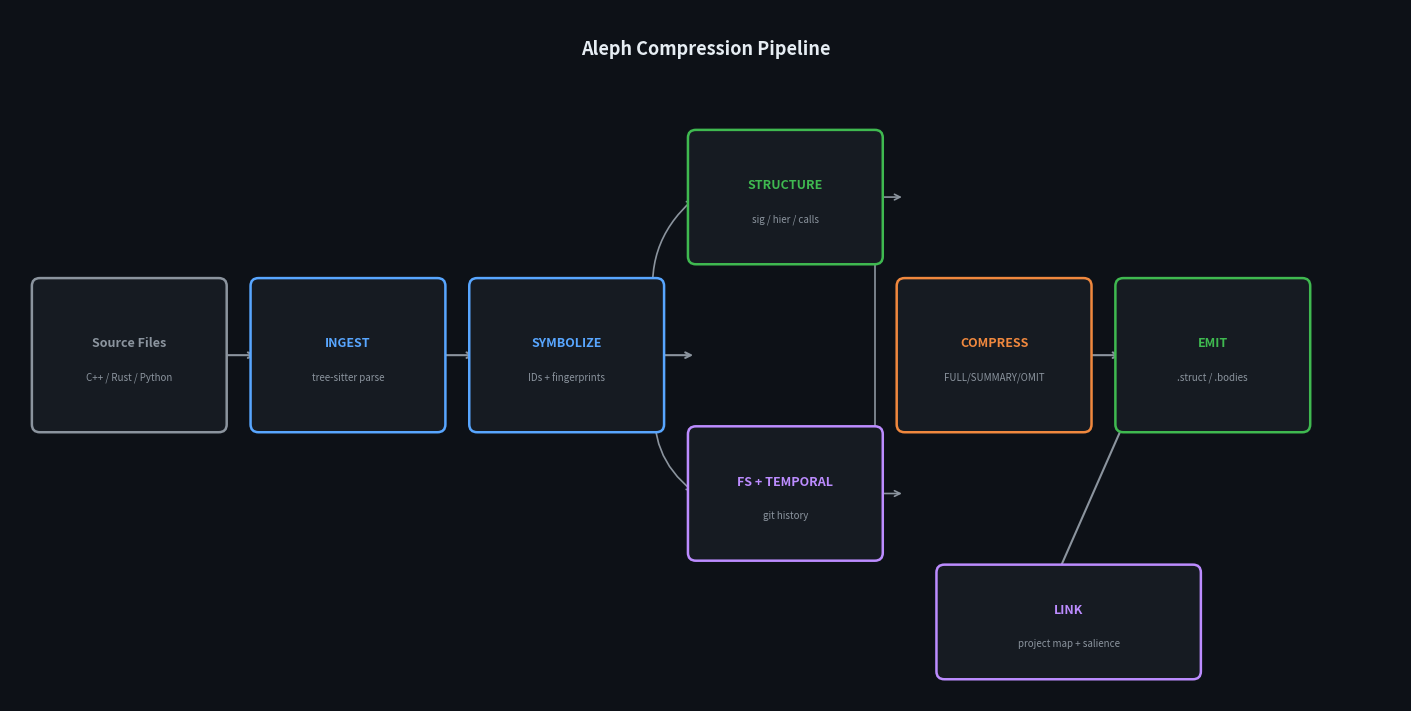
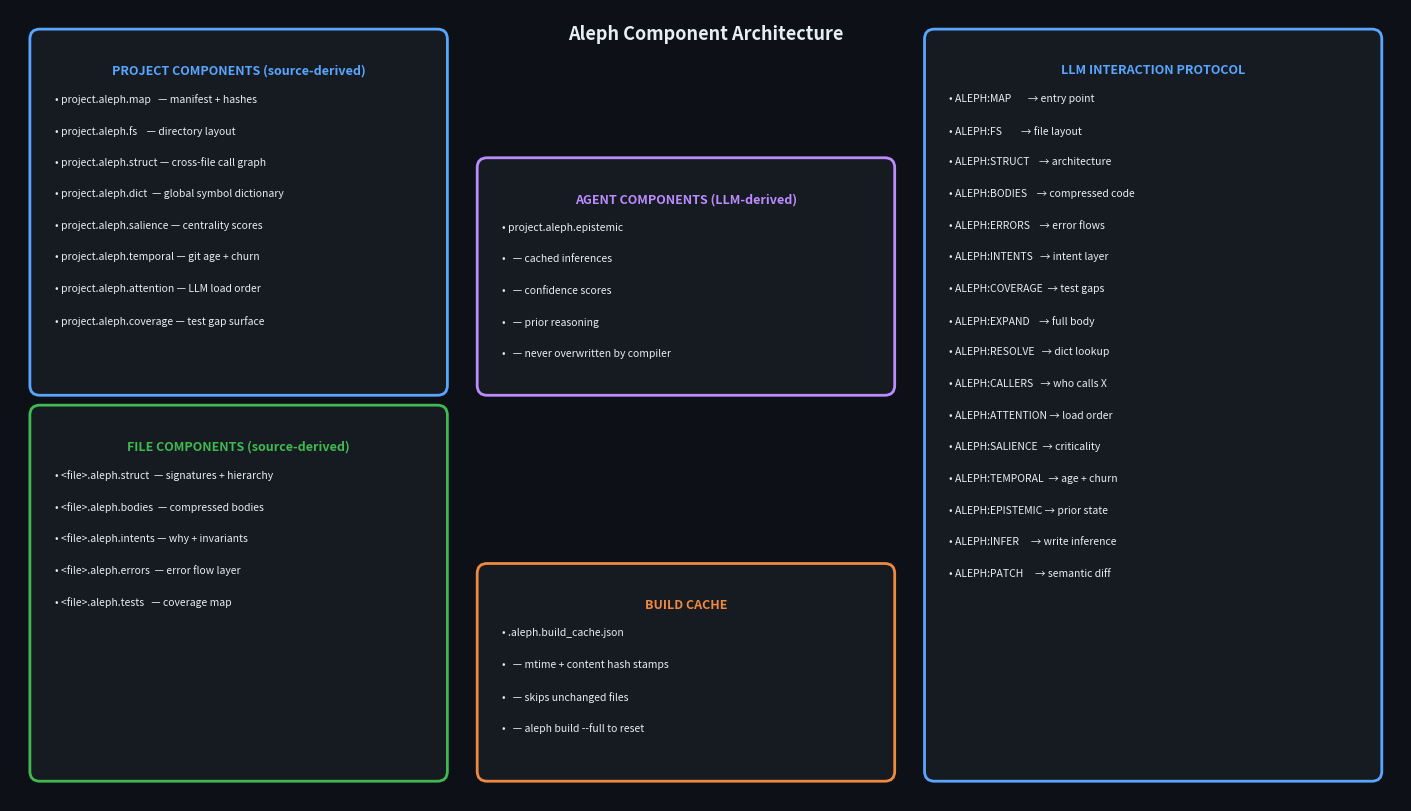
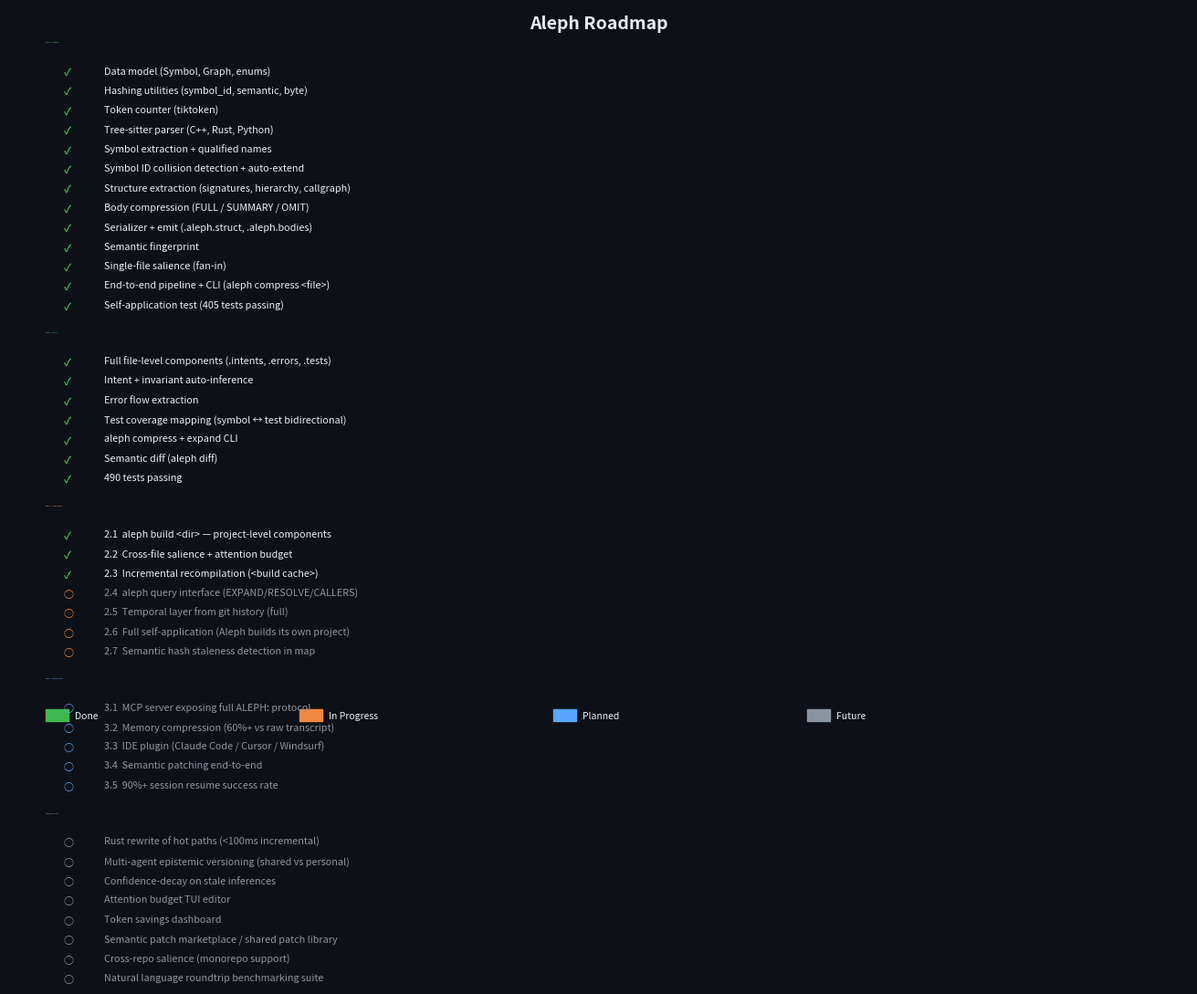

These figures' Python source, in order:
"""Generate Aleph README diagrams."""
import os
import matplotlib
matplotlib.use('Agg')
import matplotlib.pyplot as plt
import matplotlib.patches as mpatches
from matplotlib.patches import FancyBboxPatch, FancyArrowPatch
import matplotlib.patheffects as pe
import numpy as np

os.makedirs('docs/images', exist_ok=True)

# ─────────────────────────────────────────────
# 1. PIPELINE DIAGRAM
# ─────────────────────────────────────────────
fig, ax = plt.subplots(figsize=(14, 7))
ax.set_xlim(0, 14)
ax.set_ylim(0, 7)
ax.axis('off')
fig.patch.set_facecolor('#0d1117')
ax.set_facecolor('#0d1117')

BLUE   = '#58a6ff'
GREEN  = '#3fb950'
PURPLE = '#bc8cff'
ORANGE = '#f0883e'
GRAY   = '#8b949e'
WHITE  = '#e6edf3'
DARK   = '#161b22'
DARKER = '#0d1117'

def box(ax, x, y, w, h, label, sublabel='', color=BLUE):
    rect = FancyBboxPatch((x, y), w, h,
        boxstyle="round,pad=0.08",
        facecolor=DARK, edgecolor=color, linewidth=1.8, zorder=3)
    ax.add_patch(rect)
    ax.text(x + w/2, y + h/2 + (0.12 if sublabel else 0), label,
        ha='center', va='center', fontsize=9, fontweight='bold',
        color=color, zorder=4)
    if sublabel:
        ax.text(x + w/2, y + h/2 - 0.22, sublabel,
            ha='center', va='center', fontsize=7, color=GRAY, zorder=4)

def arrow(ax, x1, y1, x2, y2, color=GRAY):
    ax.annotate('', xy=(x2, y2), xytext=(x1, y1),
        arrowprops=dict(arrowstyle='->', color=color, lw=1.5),
        zorder=2)

# Source
box(ax, 0.3, 2.8, 1.8, 1.4, 'Source Files', 'C++ / Rust / Python', GRAY)
arrow(ax, 2.1, 3.5, 2.5, 3.5)

# Phase 1 - Ingest
box(ax, 2.5, 2.8, 1.8, 1.4, 'INGEST', 'tree-sitter parse', BLUE)
arrow(ax, 4.3, 3.5, 4.7, 3.5)

# Phase 2 - Symbolize
box(ax, 4.7, 2.8, 1.8, 1.4, 'SYMBOLIZE', 'IDs + fingerprints', BLUE)
arrow(ax, 6.5, 3.5, 6.9, 3.5)

# Phase 3a - Structure (top fork)
box(ax, 6.9, 4.5, 1.8, 1.2, 'STRUCTURE', 'sig / hier / calls', GREEN)
# Phase 3b - Temporal (bottom fork)
box(ax, 6.9, 1.5, 1.8, 1.2, 'FS + TEMPORAL', 'git history', PURPLE)

# Fork arrows from Symbolize
ax.annotate('', xy=(6.9, 5.1), xytext=(6.5, 3.9),
    arrowprops=dict(arrowstyle='->', color=GRAY, lw=1.2, connectionstyle='arc3,rad=-0.3'), zorder=2)
ax.annotate('', xy=(6.9, 2.1), xytext=(6.5, 3.1),
    arrowprops=dict(arrowstyle='->', color=GRAY, lw=1.2, connectionstyle='arc3,rad=0.3'), zorder=2)

# Phase 4 - Compress
box(ax, 9.0, 2.8, 1.8, 1.4, 'COMPRESS', 'FULL/SUMMARY/OMIT', ORANGE)
ax.annotate('', xy=(9.0, 5.1), xytext=(8.7, 5.1),
    arrowprops=dict(arrowstyle='->', color=GRAY, lw=1.2), zorder=2)
ax.annotate('', xy=(9.0, 2.1), xytext=(8.7, 2.1),
    arrowprops=dict(arrowstyle='->', color=GRAY, lw=1.2), zorder=2)
ax.plot([8.7, 8.7], [2.1, 5.1], color=GRAY, lw=1.2, zorder=2)
arrow(ax, 9.0, 3.5, 9.0, 4.2)
arrow(ax, 9.0, 3.5, 9.0, 2.9)
arrow(ax, 10.8, 3.5, 11.2, 3.5)

# Phase 5 - Emit
box(ax, 11.2, 2.8, 1.8, 1.4, 'EMIT', '.struct / .bodies', GREEN)
arrow(ax, 11.2, 2.8, 10.5, 1.2)

# Phase 6 - Link
box(ax, 9.4, 0.3, 2.5, 1.0, 'LINK', 'project map + salience', PURPLE)

ax.text(7.0, 6.7, 'Aleph Compression Pipeline', ha='center', va='top',
    fontsize=13, fontweight='bold', color=WHITE)

plt.tight_layout(pad=0.3)
plt.savefig('docs/images/pipeline.png', dpi=150, bbox_inches='tight',
    facecolor=DARKER, edgecolor='none')
plt.close()
print("pipeline.png done")

# ─────────────────────────────────────────────
# 2. COMPONENT ARCHITECTURE DIAGRAM
# ─────────────────────────────────────────────
fig, ax = plt.subplots(figsize=(14, 8))
ax.set_xlim(0, 14)
ax.set_ylim(0, 8)
ax.axis('off')
fig.patch.set_facecolor('#0d1117')
ax.set_facecolor('#0d1117')

def label_box(ax, x, y, w, h, title, items, color):
    rect = FancyBboxPatch((x, y), w, h,
        boxstyle="round,pad=0.1",
        facecolor='#161b22', edgecolor=color, linewidth=2, zorder=3)
    ax.add_patch(rect)
    ax.text(x + w/2, y + h - 0.25, title,
        ha='center', va='top', fontsize=9, fontweight='bold', color=color, zorder=4)
    for i, item in enumerate(items):
        ax.text(x + 0.15, y + h - 0.55 - i*0.32, f'• {item}',
            ha='left', va='top', fontsize=7.5, color=WHITE, zorder=4)

# Project-level
label_box(ax, 0.3, 4.2, 4.0, 3.5, 'PROJECT COMPONENTS (source-derived)',
    ['project.aleph.map   — manifest + hashes',
     'project.aleph.fs    — directory layout',
     'project.aleph.struct — cross-file call graph',
     'project.aleph.dict  — global symbol dictionary',
     'project.aleph.salience — centrality scores',
     'project.aleph.temporal — git age + churn',
     'project.aleph.attention — LLM load order',
     'project.aleph.coverage — test gap surface'],
    BLUE)

# File-level
label_box(ax, 0.3, 0.3, 4.0, 3.6, 'FILE COMPONENTS (source-derived)',
    ['<file>.aleph.struct  — signatures + hierarchy',
     '<file>.aleph.bodies  — compressed bodies',
     '<file>.aleph.intents — why + invariants',
     '<file>.aleph.errors  — error flow layer',
     '<file>.aleph.tests   — coverage map'],
    GREEN)

# Agent-derived
label_box(ax, 4.8, 4.2, 4.0, 2.2, 'AGENT COMPONENTS (LLM-derived)',
    ['project.aleph.epistemic',
     '  — cached inferences',
     '  — confidence scores',
     '  — prior reasoning',
     '  — never overwritten by compiler'],
    PURPLE)

# Build cache
label_box(ax, 4.8, 0.3, 4.0, 2.0, 'BUILD CACHE',
    ['.aleph.build_cache.json',
     '  — mtime + content hash stamps',
     '  — skips unchanged files',
     '  — aleph build --full to reset'],
    ORANGE)

# LLM interaction
label_box(ax, 9.3, 0.3, 4.4, 7.4, 'LLM INTERACTION PROTOCOL',
    ['ALEPH:MAP       → entry point',
     'ALEPH:FS        → file layout',
     'ALEPH:STRUCT    → architecture',
     'ALEPH:BODIES    → compressed code',
     'ALEPH:ERRORS    → error flows',
     'ALEPH:INTENTS   → intent layer',
     'ALEPH:COVERAGE  → test gaps',
     'ALEPH:EXPAND    → full body',
     'ALEPH:RESOLVE   → dict lookup',
     'ALEPH:CALLERS   → who calls X',
     'ALEPH:ATTENTION → load order',
     'ALEPH:SALIENCE  → criticality',
     'ALEPH:TEMPORAL  → age + churn',
     'ALEPH:EPISTEMIC → prior state',
     'ALEPH:INFER     → write inference',
     'ALEPH:PATCH     → semantic diff'],
    BLUE)

ax.text(7.0, 7.85, 'Aleph Component Architecture', ha='center', va='top',
    fontsize=13, fontweight='bold', color=WHITE)

plt.tight_layout(pad=0.3)
plt.savefig('docs/images/architecture.png', dpi=150, bbox_inches='tight',
    facecolor=DARKER, edgecolor='none')
plt.close()
print("architecture.png done")

# ─────────────────────────────────────────────
# 3. ROADMAP / CHECKLIST DIAGRAM
# ─────────────────────────────────────────────
fig, ax = plt.subplots(figsize=(13, 11))
ax.set_xlim(0, 13)
ax.set_ylim(0, 11)
ax.axis('off')
fig.patch.set_facecolor('#0d1117')
ax.set_facecolor('#0d1117')

DONE   = '#3fb950'
IN_PROGRESS = '#f0883e'
PLANNED = '#58a6ff'
FUTURE  = '#8b949e'

phases = [
    ('Phase 0 — Prototype',         DONE,   0.75, [
        (True,  'Data model (Symbol, Graph, enums)'),
        (True,  'Hashing utilities (symbol_id, semantic, byte)'),
        (True,  'Token counter (tiktoken)'),
        (True,  'Tree-sitter parser (C++, Rust, Python)'),
        (True,  'Symbol extraction + qualified names'),
        (True,  'Symbol ID collision detection + auto-extend'),
        (True,  'Structure extraction (signatures, hierarchy, callgraph)'),
        (True,  'Body compression (FULL / SUMMARY / OMIT)'),
        (True,  'Serializer + emit (.aleph.struct, .aleph.bodies)'),
        (True,  'Semantic fingerprint'),
        (True,  'Single-file salience (fan-in)'),
        (True,  'End-to-end pipeline + CLI (aleph compress <file>)'),
        (True,  'Self-application test (405 tests passing)'),
    ]),
    ('Phase 1 — Core CLI',          DONE,   0.75, [
        (True,  'Full file-level components (.intents, .errors, .tests)'),
        (True,  'Intent + invariant auto-inference'),
        (True,  'Error flow extraction'),
        (True,  'Test coverage mapping (symbol ↔ test bidirectional)'),
        (True,  'aleph compress + expand CLI'),
        (True,  'Semantic diff (aleph diff)'),
        (True,  '490 tests passing'),
    ]),
    ('Phase 2 — Project Pipeline',  IN_PROGRESS, 0.75, [
        (True,  '2.1  aleph build <dir> — project-level components'),
        (True,  '2.2  Cross-file salience + attention budget'),
        (True,  '2.3  Incremental recompilation (<build cache>)'),
        (False, '2.4  aleph query interface (EXPAND/RESOLVE/CALLERS)'),
        (False, '2.5  Temporal layer from git history (full)'),
        (False, '2.6  Full self-application (Aleph builds its own project)'),
        (False, '2.7  Semantic hash staleness detection in map'),
    ]),
    ('Phase 3 — LLM Integration',   PLANNED, 0.75, [
        (False, '3.1  MCP server exposing full ALEPH: protocol'),
        (False, '3.2  Memory compression (60%+ vs raw transcript)'),
        (False, '3.3  IDE plugin (Claude Code / Cursor / Windsurf)'),
        (False, '3.4  Semantic patching end-to-end'),
        (False, '3.5  90%+ session resume success rate'),
    ]),
    ('Future / Considered',         FUTURE,  0.65, [
        (False, 'Rust rewrite of hot paths (<100ms incremental)'),
        (False, 'Multi-agent epistemic versioning (shared vs personal)'),
        (False, 'Confidence-decay on stale inferences'),
        (False, 'Attention budget TUI editor'),
        (False, 'Token savings dashboard'),
        (False, 'Semantic patch marketplace / shared patch library'),
        (False, 'Cross-repo salience (monorepo support)'),
        (False, 'Natural language roundtrip benchmarking suite'),
    ]),
]

y = 10.5
for (phase_name, color, fontsize, items) in phases:
    ax.text(0.4, y, phase_name, ha='left', va='top',
        fontsize=fontsize*1.3, fontweight='bold', color=color)
    y -= 0.38
    for done, item in items:
        mark = '✓' if done else '○'
        mcol = DONE if done else color
        ax.text(0.6, y, mark, ha='left', va='top', fontsize=8, color=mcol, fontweight='bold')
        ax.text(1.05, y, item, ha='left', va='top', fontsize=7.8,
            color=WHITE if done else GRAY)
        y -= 0.30
    y -= 0.18

ax.text(6.5, 10.9, 'Aleph Roadmap', ha='center', va='top',
    fontsize=14, fontweight='bold', color=WHITE)

# Legend
for i, (label, color) in enumerate([('Done','#3fb950'),('In Progress','#f0883e'),('Planned','#58a6ff'),('Future','#8b949e')]):
    ax.add_patch(mpatches.Rectangle((0.4 + i*2.8, 0.05), 0.25, 0.18, color=color))
    ax.text(0.72 + i*2.8, 0.14, label, va='center', fontsize=7.5, color=WHITE)

plt.tight_layout(pad=0.3)
plt.savefig('docs/images/roadmap.png', dpi=150, bbox_inches='tight',
    facecolor=DARKER, edgecolor='none')
plt.close()
print("roadmap.png done")

print("All diagrams generated in docs/images/")
